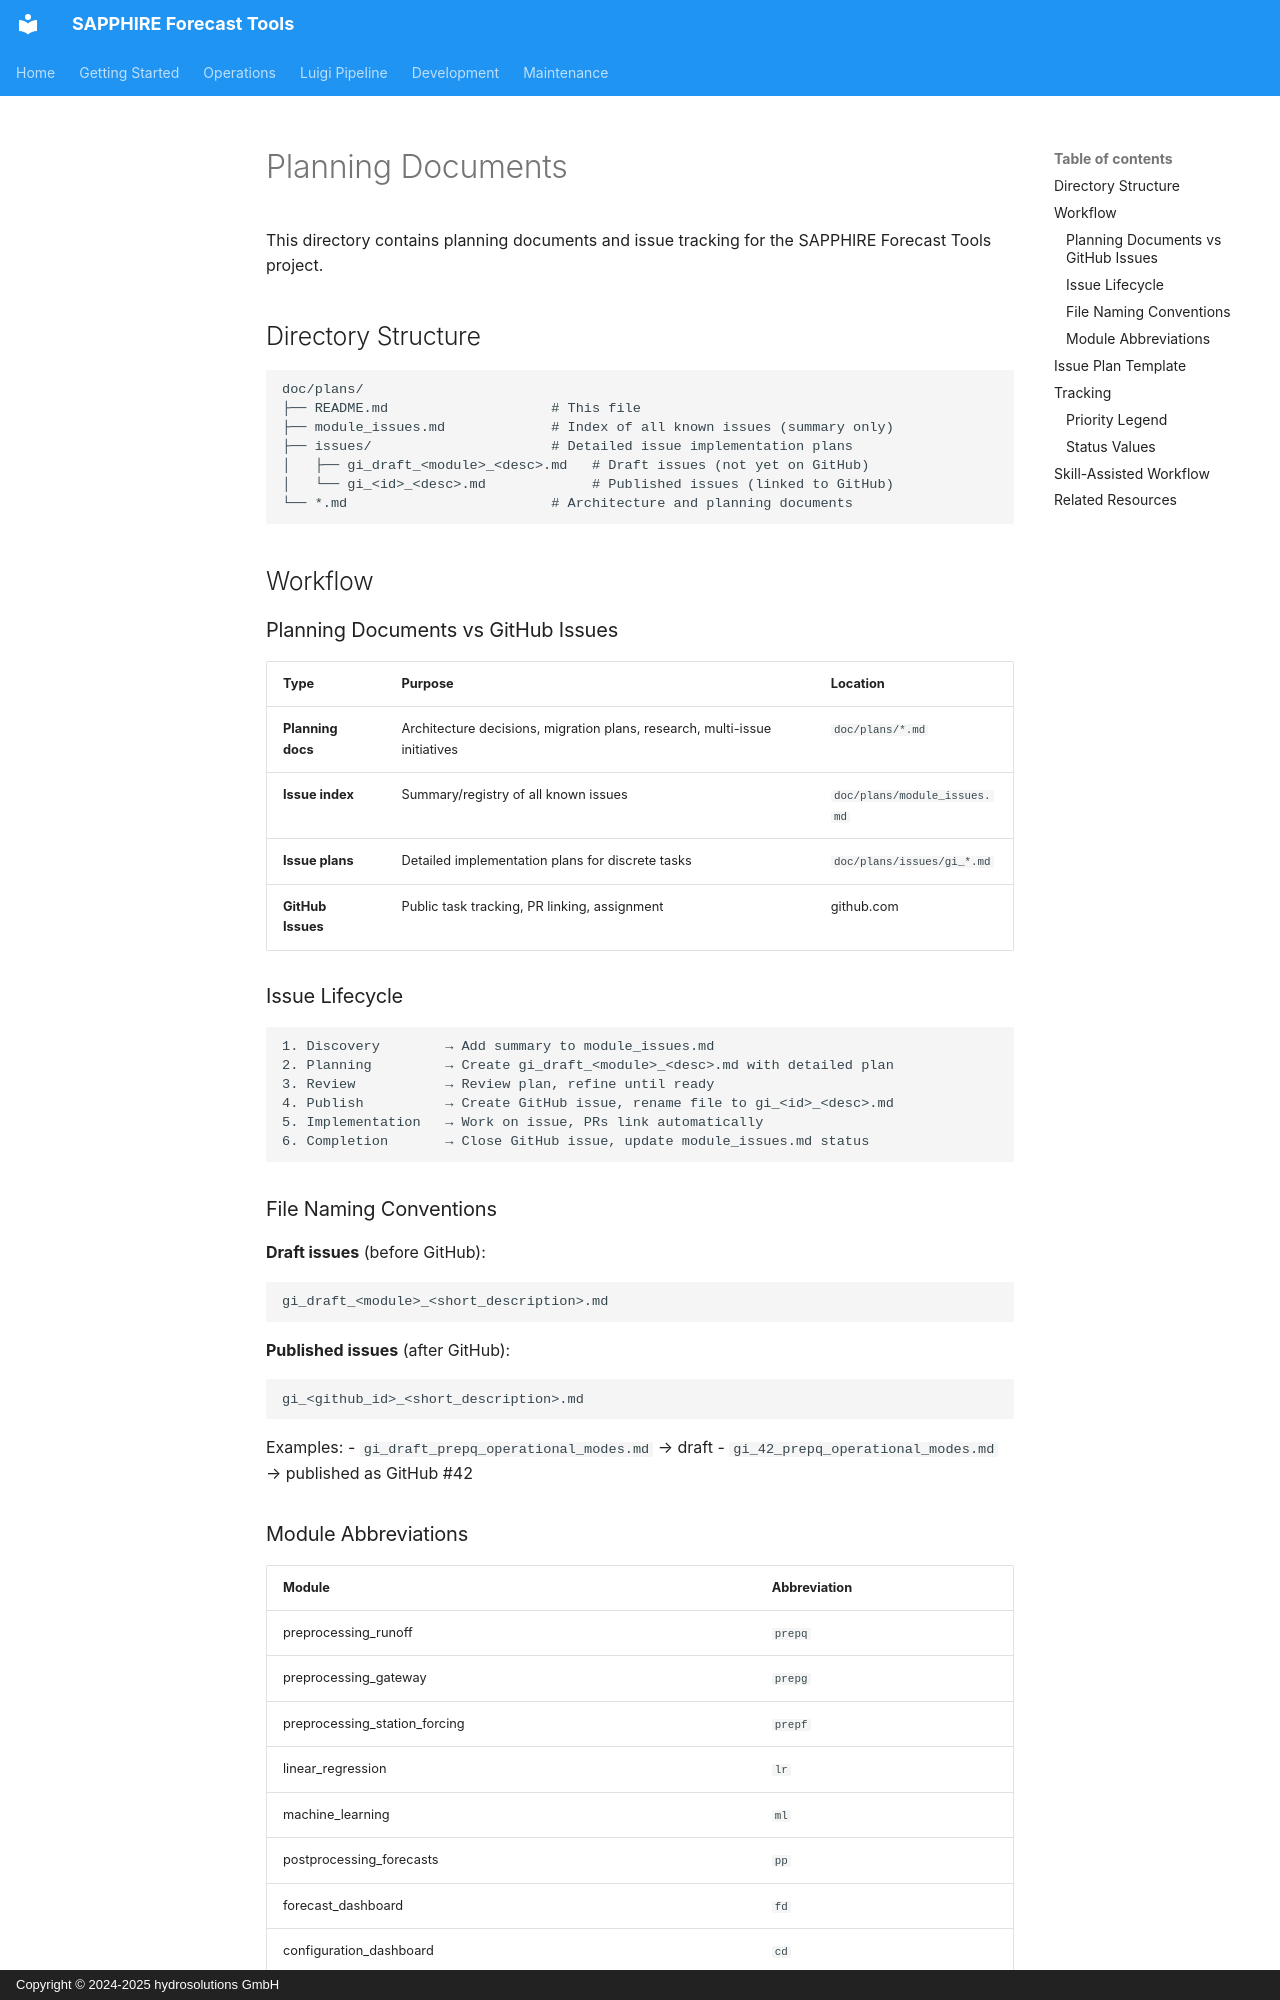

repository: hydrosolutions/SAPPHIRE_Forecast_Tools · page: plans/index.html · generator: mkdocs · copyright: Copyright © 2024-2025 hydrosolutions GmbH

# Planning Documents

This directory contains planning documents and issue tracking for the SAPPHIRE Forecast Tools project.

## Directory Structure

```
doc/plans/
├── README.md                    # This file
├── module_issues.md             # Index of all known issues (summary only)
├── issues/                      # Detailed issue implementation plans
│   ├── gi_draft_<module>_<desc>.md   # Draft issues (not yet on GitHub)
│   └── gi_<id>_<desc>.md             # Published issues (linked to GitHub)
└── *.md                         # Architecture and planning documents
```

## Workflow

### Planning Documents vs GitHub Issues

| Type | Purpose | Location |
|------|---------|----------|
| **Planning docs** | Architecture decisions, migration plans, research, multi-issue initiatives | `doc/plans/*.md` |
| **Issue index** | Summary/registry of all known issues | `doc/plans/module_issues.md` |
| **Issue plans** | Detailed implementation plans for discrete tasks | `doc/plans/issues/gi_*.md` |
| **GitHub Issues** | Public task tracking, PR linking, assignment | github.com |

### Issue Lifecycle

```
1. Discovery        → Add summary to module_issues.md
2. Planning         → Create gi_draft_<module>_<desc>.md with detailed plan
3. Review           → Review plan, refine until ready
4. Publish          → Create GitHub issue, rename file to gi_<id>_<desc>.md
5. Implementation   → Work on issue, PRs link automatically
6. Completion       → Close GitHub issue, update module_issues.md status
```

### File Naming Conventions

**Draft issues** (before GitHub):
```
gi_draft_<module>_<short_description>.md
```

**Published issues** (after GitHub):
```
gi_<github_id>_<short_description>.md
```

Examples:
- `gi_draft_prepq_operational_modes.md` → draft
- `gi_42_prepq_operational_modes.md` → published as GitHub #42

### Module Abbreviations

| Module | Abbreviation |
|--------|--------------|
| preprocessing_runoff | `prepq` |
| preprocessing_gateway | `prepg` |
| preprocessing_station_forcing | `prepf` |
| linear_regression | `lr` |
| machine_learning | `ml` |
| postprocessing_forecasts | `pp` |
| forecast_dashboard | `fd` |
| configuration_dashboard | `cd` |
| pipeline | `p` |
| iEasyHydroForecast | `iEHF` |
| reset_forecast_run_date | `r` |
| cross-module/infrastructure | `infra` |
